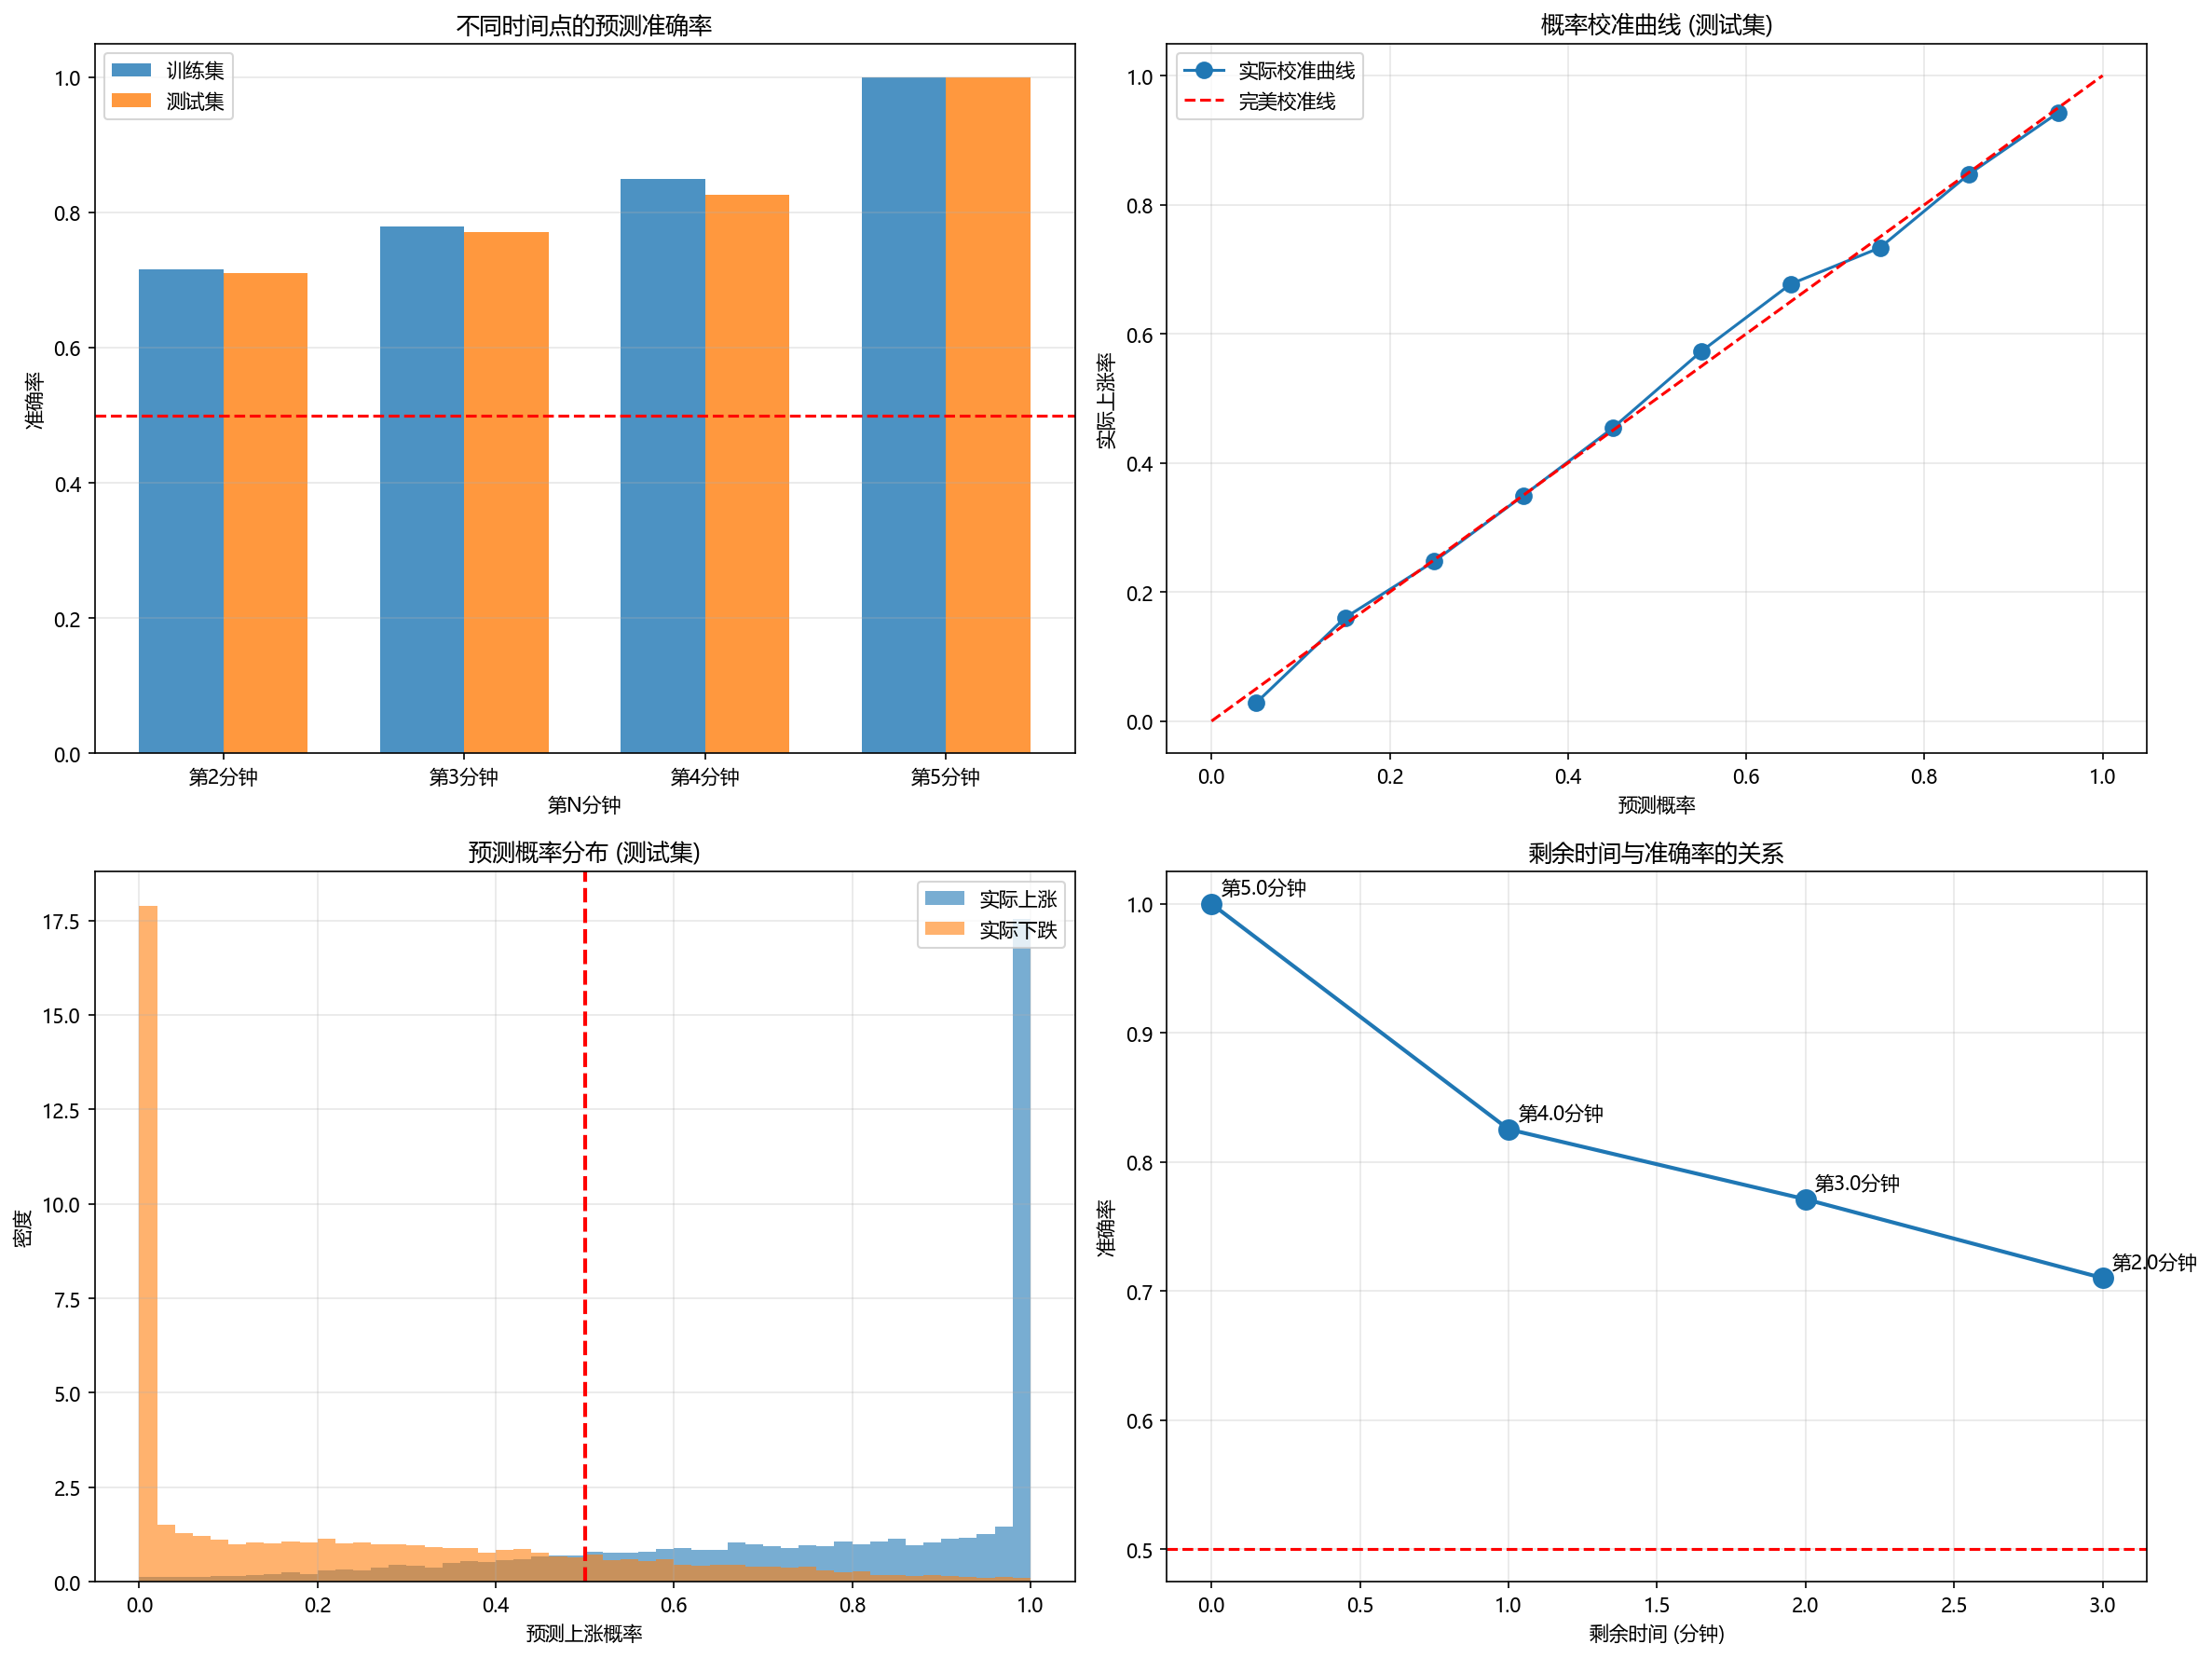

Recreate this plot in Python.
#!/usr/bin/env python3
# -*- coding: utf-8 -*-
"""
5分钟K线涨跌概率模型 - 基于随机游走假设
核心思想：在短期时间内，价格变动服从布朗运动，通过标准正态分布计算涨跌概率
"""

import pandas as pd
import numpy as np
from scipy.stats import norm
from datetime import datetime
import matplotlib.pyplot as plt
from sklearn.metrics import accuracy_score, precision_score, recall_score, confusion_matrix
import warnings
warnings.filterwarnings('ignore')

# 设置中文字体
plt.rcParams['font.sans-serif'] = ['Microsoft YaHei', 'SimHei', 'Arial Unicode MS']
plt.rcParams['axes.unicode_minus'] = False


class RandomWalkProbabilityModel:
    """
    基于完全随机假设的涨跌概率模型

    核心公式：
    P(up) = Φ((current - open) / (σ * sqrt(remaining_time)))

    其中：
    - Φ 是标准正态分布的累积分布函数
    - current: 当前价格
    - open: 5分钟K线开盘价
    - σ: 实时波动率（秒级标准差）
    - remaining_time: 剩余时间（以分钟为单位）
    """

    def __init__(self, lookback_minutes=30):
        """
        初始化模型

        Args:
            lookback_minutes: 回溯时间窗口（用于计算实时波动率）
        """
        self.lookback_minutes = lookback_minutes
        self.results = []

    def calculate_volatility(self, prices):
        """
        计算实时波动率（基于对数收益率）

        Args:
            prices: 价格序列

        Returns:
            波动率（年化后转换为秒级）
        """
        if len(prices) < 2:
            return 0.001  # 默认最小波动率

        # 计算对数收益率
        log_returns = np.log(prices / prices.shift(1)).dropna()

        # 计算标准差（秒级）
        volatility = log_returns.std()

        # 防止波动率为0
        if volatility == 0 or np.isnan(volatility):
            volatility = 0.001

        return volatility

    def calculate_probability(self, open_price, current_price, remaining_minutes, volatility):
        """
        计算涨跌概率

        Args:
            open_price: 5分钟K线开盘价
            current_price: 当前价格
            remaining_minutes: 剩余时间（分钟）
            volatility: 实时波动率

        Returns:
            上涨概率
        """
        if remaining_minutes <= 0:
            # 时间已用完，直接看当前价格
            return 1.0 if current_price >= open_price else 0.0

        # 计算价格变动幅度（对数收益率）
        price_change = np.log(current_price / open_price)

        # 计算时间因子（转换为分钟的平方根）
        time_factor = np.sqrt(remaining_minutes)

        # 计算标准化得分（Z-score）
        if volatility == 0:
            z_score = 0
        else:
            z_score = price_change / (volatility * time_factor)

        # 使用标准正态分布累积函数计算概率
        probability = norm.cdf(z_score)

        return probability

    def analyze_5min_kline(self, kline_1min_data, kline_start_idx):
        """
        分析单根5分钟K线，在第2、3、4、5分钟计算概率

        Args:
            kline_1min_data: 完整的1分钟数据
            kline_start_idx: 5分钟K线的起始索引

        Returns:
            分析结果列表
        """
        results = []

        # 获取5分钟K线的5根1分钟数据
        if kline_start_idx + 5 > len(kline_1min_data):
            return results

        kline_5min = kline_1min_data.iloc[kline_start_idx:kline_start_idx + 5]

        # 5分钟K线的开盘价和收盘价
        open_price_5min = kline_5min.iloc[0]['open']
        close_price_5min = kline_5min.iloc[-1]['close']

        # 实际涨跌结果
        actual_up = 1 if close_price_5min >= open_price_5min else 0

        # 计算历史波动率（使用前30分钟数据）
        lookback_start = max(0, kline_start_idx - self.lookback_minutes)
        historical_prices = kline_1min_data.iloc[lookback_start:kline_start_idx]['close']
        volatility = self.calculate_volatility(historical_prices)

        # 在第2、3、4、5分钟计算概率
        for minute_idx in range(1, 5):  # 1,2,3,4 对应第2,3,4,5分钟
            current_row = kline_5min.iloc[minute_idx]
            current_price = current_row['close']
            remaining_minutes = 5 - (minute_idx + 1)

            # 计算概率
            prob_up = self.calculate_probability(
                open_price=open_price_5min,
                current_price=current_price,
                remaining_minutes=remaining_minutes,
                volatility=volatility
            )

            # 记录结果
            result = {
                'timestamp': current_row['open_datetime'],
                'kline_open': open_price_5min,
                'kline_close': close_price_5min,
                'current_price': current_price,
                'minute': minute_idx + 1,  # 第几分钟
                'remaining_minutes': remaining_minutes,
                'volatility': volatility,
                'prob_up': prob_up,
                'prob_down': 1 - prob_up,
                'predicted_up': 1 if prob_up > 0.5 else 0,
                'actual_up': actual_up,
                'price_change_pct': (close_price_5min - open_price_5min) / open_price_5min * 100,
                'current_change_pct': (current_price - open_price_5min) / open_price_5min * 100
            }

            results.append(result)

        return results

    def backtest(self, df_1min, train_ratio=0.7):
        """
        回测整个数据集

        Args:
            df_1min: 1分钟K线数据
            train_ratio: 训练集比例

        Returns:
            训练集结果、测试集结果
        """
        all_results = []

        # 每5根1分钟K线作为一根5分钟K线
        total_5min_klines = len(df_1min) // 5

        print(f"总共有 {len(df_1min)} 根1分钟K线")
        print(f"可以生成 {total_5min_klines} 根5分钟K线")
        print(f"开始回测...")

        for i in range(0, total_5min_klines * 5, 5):
            # 分析每根5分钟K线
            kline_results = self.analyze_5min_kline(df_1min, i)
            all_results.extend(kline_results)

            # 进度显示
            if (i // 5) % 1000 == 0:
                print(f"  已处理 {i // 5}/{total_5min_klines} 根5分钟K线...")

        # 转换为DataFrame
        df_results = pd.DataFrame(all_results)

        # 划分训练集和测试集
        split_idx = int(len(df_results) * train_ratio)
        df_train = df_results.iloc[:split_idx]
        df_test = df_results.iloc[split_idx:]

        print(f"\n数据划分完成:")
        print(f"  训练集: {len(df_train)} 条记录")
        print(f"  测试集: {len(df_test)} 条记录")

        return df_train, df_test


def evaluate_model(df, minute_filter=None, prob_threshold=0.5):
    """
    评估模型性能

    Args:
        df: 结果数据
        minute_filter: 只评估特定分钟（如 [4, 5] 只评估第4、5分钟）
        prob_threshold: 概率阈值
    """
    if minute_filter:
        df = df[df['minute'].isin(minute_filter)]

    if len(df) == 0:
        print("无数据")
        return

    y_true = df['actual_up'].values
    y_pred = (df['prob_up'] > prob_threshold).astype(int)

    # 基础指标
    accuracy = accuracy_score(y_true, y_pred)
    precision = precision_score(y_true, y_pred, zero_division=0)
    recall = recall_score(y_true, y_pred, zero_division=0)

    # 混淆矩阵
    cm = confusion_matrix(y_true, y_pred)

    # 计算真实涨跌分布
    actual_up_rate = y_true.mean()

    # 计算平均概率与实际准确率的偏差
    prob_calibration = []
    for prob_bin in np.arange(0, 1.1, 0.1):
        bin_mask = (df['prob_up'] >= prob_bin) & (df['prob_up'] < prob_bin + 0.1)
        if bin_mask.sum() > 0:
            actual_rate = df.loc[bin_mask, 'actual_up'].mean()
            prob_calibration.append({
                'prob_range': f'{prob_bin:.1f}-{prob_bin+0.1:.1f}',
                'predicted_prob': prob_bin + 0.05,
                'actual_rate': actual_rate,
                'count': bin_mask.sum()
            })

    # 打印结果
    print(f"\n{'='*60}")
    print(f"模型评估结果 (阈值: {prob_threshold})")
    if minute_filter:
        print(f"筛选条件: 第 {minute_filter} 分钟")
    print(f"{'='*60}")
    print(f"样本数量: {len(df)}")
    print(f"实际上涨比例: {actual_up_rate:.2%}")
    print(f"\n准确率 (Accuracy): {accuracy:.4f} ({accuracy:.2%})")
    print(f"精确率 (Precision): {precision:.4f}")
    print(f"召回率 (Recall): {recall:.4f}")
    print(f"\n混淆矩阵:")
    print(f"  真负例(TN): {cm[0,0]:>6d}  |  假正例(FP): {cm[0,1]:>6d}")
    print(f"  假负例(FN): {cm[1,0]:>6d}  |  真正例(TP): {cm[1,1]:>6d}")

    # 打印概率校准
    print(f"\n概率校准分析:")
    print(f"{'预测概率区间':<15} {'实际上涨率':<12} {'样本数':<10} {'偏差':<10}")
    print(f"{'-'*50}")
    for item in prob_calibration:
        bias = item['actual_rate'] - item['predicted_prob']
        print(f"{item['prob_range']:<15} {item['actual_rate']:<12.2%} {item['count']:<10} {bias:+.4f}")

    return {
        'accuracy': accuracy,
        'precision': precision,
        'recall': recall,
        'actual_up_rate': actual_up_rate,
        'prob_calibration': prob_calibration
    }


def analyze_by_minute(df_train, df_test):
    """
    按分钟维度分析模型性能
    """
    print(f"\n{'='*60}")
    print("按分钟维度分析")
    print(f"{'='*60}")

    results_summary = []

    for minute in [2, 3, 4, 5]:
        print(f"\n【第 {minute} 分钟】")
        print(f"\n--- 训练集 ---")
        train_metrics = evaluate_model(df_train, minute_filter=[minute])

        print(f"\n--- 测试集 ---")
        test_metrics = evaluate_model(df_test, minute_filter=[minute])

        if train_metrics and test_metrics:
            results_summary.append({
                'minute': minute,
                'train_accuracy': train_metrics['accuracy'],
                'test_accuracy': test_metrics['accuracy'],
                'train_up_rate': train_metrics['actual_up_rate'],
                'test_up_rate': test_metrics['actual_up_rate']
            })

    # 打印汇总
    print(f"\n{'='*60}")
    print("汇总表")
    print(f"{'='*60}")
    df_summary = pd.DataFrame(results_summary)
    print(df_summary.to_string(index=False))

    return df_summary


def visualize_results(df_train, df_test):
    """
    可视化分析结果
    """
    fig, axes = plt.subplots(2, 2, figsize=(16, 12))

    # 1. 不同分钟的准确率对比
    ax1 = axes[0, 0]
    minute_accuracy = []
    for minute in [2, 3, 4, 5]:
        train_acc = accuracy_score(
            df_train[df_train['minute'] == minute]['actual_up'],
            (df_train[df_train['minute'] == minute]['prob_up'] > 0.5).astype(int)
        )
        test_acc = accuracy_score(
            df_test[df_test['minute'] == minute]['actual_up'],
            (df_test[df_test['minute'] == minute]['prob_up'] > 0.5).astype(int)
        )
        minute_accuracy.append({'minute': minute, 'train': train_acc, 'test': test_acc})

    df_acc = pd.DataFrame(minute_accuracy)
    x = np.arange(len(df_acc))
    width = 0.35
    ax1.bar(x - width/2, df_acc['train'], width, label='训练集', alpha=0.8)
    ax1.bar(x + width/2, df_acc['test'], width, label='测试集', alpha=0.8)
    ax1.set_xlabel('第N分钟')
    ax1.set_ylabel('准确率')
    ax1.set_title('不同时间点的预测准确率')
    ax1.set_xticks(x)
    ax1.set_xticklabels([f'第{m}分钟' for m in df_acc['minute']])
    ax1.legend()
    ax1.grid(axis='y', alpha=0.3)
    ax1.axhline(y=0.5, color='r', linestyle='--', label='随机猜测基准')

    # 2. 概率校准曲线（测试集）
    ax2 = axes[0, 1]
    prob_bins = np.arange(0, 1.1, 0.1)
    predicted_probs = []
    actual_rates = []

    for i in range(len(prob_bins) - 1):
        mask = (df_test['prob_up'] >= prob_bins[i]) & (df_test['prob_up'] < prob_bins[i+1])
        if mask.sum() > 10:  # 至少10个样本
            predicted_probs.append(prob_bins[i] + 0.05)
            actual_rates.append(df_test.loc[mask, 'actual_up'].mean())

    ax2.plot(predicted_probs, actual_rates, 'o-', label='实际校准曲线', markersize=8)
    ax2.plot([0, 1], [0, 1], 'r--', label='完美校准线')
    ax2.set_xlabel('预测概率')
    ax2.set_ylabel('实际上涨率')
    ax2.set_title('概率校准曲线 (测试集)')
    ax2.legend()
    ax2.grid(alpha=0.3)

    # 3. 概率分布直方图
    ax3 = axes[1, 0]
    ax3.hist(df_test[df_test['actual_up'] == 1]['prob_up'], bins=50, alpha=0.6, label='实际上涨', density=True)
    ax3.hist(df_test[df_test['actual_up'] == 0]['prob_up'], bins=50, alpha=0.6, label='实际下跌', density=True)
    ax3.set_xlabel('预测上涨概率')
    ax3.set_ylabel('密度')
    ax3.set_title('预测概率分布 (测试集)')
    ax3.legend()
    ax3.grid(alpha=0.3)
    ax3.axvline(x=0.5, color='r', linestyle='--', linewidth=2)

    # 4. 剩余时间与准确率的关系
    ax4 = axes[1, 1]
    remaining_accuracy = []
    for minute in [2, 3, 4, 5]:
        remaining = 5 - minute
        acc = accuracy_score(
            df_test[df_test['minute'] == minute]['actual_up'],
            (df_test[df_test['minute'] == minute]['prob_up'] > 0.5).astype(int)
        )
        remaining_accuracy.append({'remaining_minutes': remaining, 'accuracy': acc, 'minute': minute})

    df_remaining = pd.DataFrame(remaining_accuracy)
    ax4.plot(df_remaining['remaining_minutes'], df_remaining['accuracy'], 'o-', markersize=10, linewidth=2)
    ax4.set_xlabel('剩余时间 (分钟)')
    ax4.set_ylabel('准确率')
    ax4.set_title('剩余时间与准确率的关系')
    ax4.grid(alpha=0.3)
    ax4.axhline(y=0.5, color='r', linestyle='--', label='随机基准')
    for i, row in df_remaining.iterrows():
        ax4.annotate(f"第{row['minute']}分钟",
                    xy=(row['remaining_minutes'], row['accuracy']),
                    xytext=(5, 5), textcoords='offset points')

    plt.tight_layout()
    plt.savefig('probability_model_analysis.png', dpi=150, bbox_inches='tight')
    print(f"\n可视化结果已保存: probability_model_analysis.png")

    return fig


def main():
    """
    主函数
    """
    print("="*60)
    print("BTC 5分钟K线涨跌概率模型 - 基于随机游走假设")
    print("="*60)

    # 1. 加载数据
    print("\n[1] 加载1分钟K线数据...")
    df = pd.read_csv('BTCUSDT_1m_20260107_000000_20260410_174117.csv')
    df['open_datetime'] = pd.to_datetime(df['open_datetime'])
    df['close_datetime'] = pd.to_datetime(df['close_datetime'])

    print(f"数据时间范围: {df['open_datetime'].min()} 至 {df['open_datetime'].max()}")
    print(f"总数据量: {len(df)} 根1分钟K线")

    # 2. 初始化模型并回测
    print("\n[2] 初始化模型并执行回测...")
    model = RandomWalkProbabilityModel(lookback_minutes=30)
    df_train, df_test = model.backtest(df, train_ratio=0.7)

    # 3. 整体评估
    print("\n[3] 整体模型评估...")
    print("\n【训练集 - 全部数据】")
    evaluate_model(df_train)

    print("\n【测试集 - 全部数据】")
    evaluate_model(df_test)

    # 4. 按分钟维度分析
    print("\n[4] 按分钟维度详细分析...")
    df_summary = analyze_by_minute(df_train, df_test)

    # 5. 可视化
    print("\n[5] 生成可视化图表...")
    visualize_results(df_train, df_test)

    # 6. 保存结果
    print("\n[6] 保存分析结果...")
    df_train.to_csv('train_results.csv', index=False)
    df_test.to_csv('test_results.csv', index=False)
    df_summary.to_csv('summary_by_minute.csv', index=False)

    print("\n结果文件已保存:")
    print("  - train_results.csv: 训练集详细结果")
    print("  - test_results.csv: 测试集详细结果")
    print("  - summary_by_minute.csv: 按分钟汇总结果")

    # 7. 最终结论
    print("\n" + "="*60)
    print("【最终结论】")
    print("="*60)

    # 计算第5分钟（剩余0分钟）的准确率
    test_minute5 = df_test[df_test['minute'] == 5]
    acc_minute5 = accuracy_score(
        test_minute5['actual_up'],
        (test_minute5['prob_up'] > 0.5).astype(int)
    )

    print(f"\n1. 模型基于完全随机假设（布朗运动），无需训练参数")
    print(f"2. 测试集整体准确率: {accuracy_score(df_test['actual_up'], (df_test['prob_up'] > 0.5).astype(int)):.2%}")
    print(f"3. 第5分钟（剩余0分钟）准确率: {acc_minute5:.2%}")

    if acc_minute5 > 0.70:
        print(f"\n✅ 第5分钟准确率 > 70%，符合预期，具备套利可行性")
    elif acc_minute5 > 0.58:
        print(f"\n⚠️  第5分钟准确率 58%-70%，有统计优势但需谨慎")
    else:
        print(f"\n❌ 第5分钟准确率 < 58%，接近随机，不建议套利")

    print(f"\n4. 建议策略:")
    print(f"   - 专注于第4、5分钟（剩余时间≤1分钟）进行套利")
    print(f"   - 设置概率阈值（如 >0.65 或 <0.35）过滤低信号强度交易")
    print(f"   - 实时监控波动率异常（>3σ）时停止交易")
    print(f"   - 考虑币安价格与Polymarket预言机的基差修正")

    print("\n" + "="*60)
    print("分析完成！")
    print("="*60)


if __name__ == '__main__':
    main()
